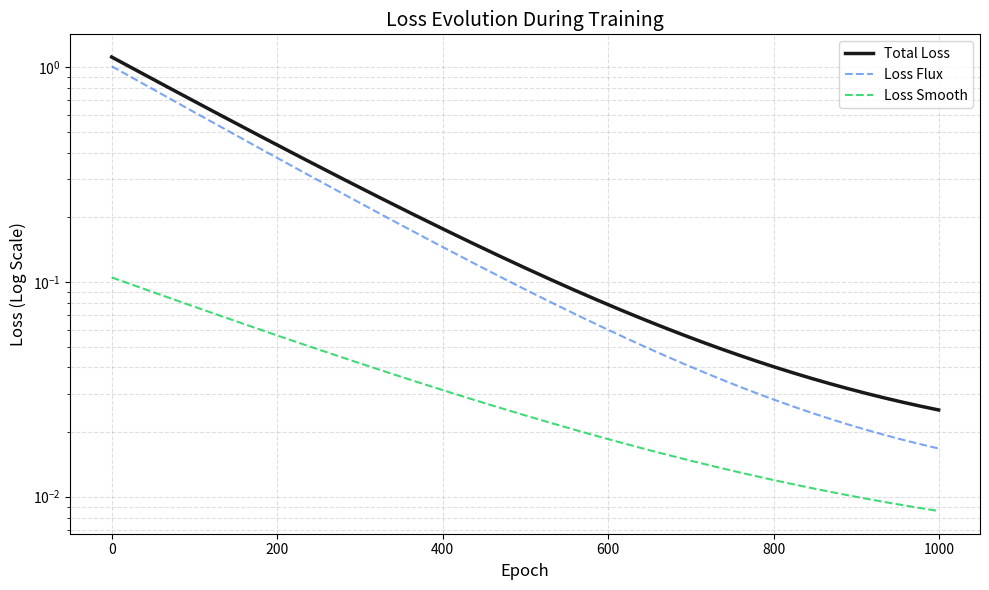

The matplotlib source for this figure:
"""
Module: plot_loss.py

Plot the training loss history for a physics-informed neural network (PINN).
This module creates a line plot showing the total loss and its individual
loss components (for example, flux loss and smoothing loss) across epochs.
"""

import os
from typing import Dict, Iterable

import numpy as np
import matplotlib.pyplot as plt


def plot_loss_evolution(loss_history: Dict[str, Iterable[float]], output_filepath: str) -> None:
    """
    Plot the evolution of loss terms recorded during training.

    This function saves a figure containing one line per loss term. The y-axis
    uses a logarithmic scale so that both the total loss and smaller component
    losses remain visible over many epochs.

    Args:
    - loss_history: Mapping from each loss term name to its values over epochs.
        Example keys are "total_loss", "loss_flux", "loss_smooth", "loss_reg".
    - output_filepath: Full path where the saved PNG figure will be written.

    Notes:
        - If the target directory does not already exist, it is created automatically.
        - Any loss term that is not recognized in the default color palette will
          use Matplotlib's default line colors.
    """
    output_dir = os.path.dirname(output_filepath)
    if output_dir:
        os.makedirs(output_dir, exist_ok=True)

    if not loss_history:
        raise ValueError("loss_history must contain at least one loss term.")

    plt.figure(figsize=(10, 6))

    # Default colors for common loss terms.
    colors = {
        "total_loss": "black",
        "loss_flux": "#4f88f3",
        "loss_smooth": "#00cf49",
        "loss_reg": "#e63946",
    }

    for loss_name, loss_values in loss_history.items():
        color = colors.get(loss_name, None)
        line_width = 2.5 if loss_name == "total_loss" else 1.5
        line_style = "-" if loss_name == "total_loss" else "--"
        alpha = 0.9 if loss_name == "total_loss" else 0.75

        plt.plot(
            loss_values,
            label=loss_name.replace("_", " ").title(),
            color=color,
            linewidth=line_width,
            linestyle=line_style,
            alpha=alpha,
        )

    plt.title("Loss Evolution During Training", fontsize=14)
    plt.xlabel("Epoch", fontsize=12)
    plt.ylabel("Loss (Log Scale)", fontsize=12)
    plt.yscale("log")
    plt.grid(True, which="both", linestyle="--", alpha=0.4)
    plt.legend(loc="upper right", fontsize="medium")
    plt.tight_layout()
    plt.savefig(output_filepath, dpi=150, bbox_inches="tight")
    plt.close()

    print(f"[✓] Saved loss evolution plot to: {output_filepath}")


if __name__ == "__main__":
    # Example usage with synthetic loss data. In production, import "plot_loss_evolution"
    # from this module and pass real training history.
    epochs = 1000
    mock_epochs = np.arange(epochs)

    # Create mock curves that resemble a decaying training loss.
    mock_flux = np.exp(-mock_epochs / 200) + 0.01
    mock_smooth = (np.exp(-mock_epochs / 300) + 0.05) * 0.1
    mock_total = mock_flux + mock_smooth

    dummy_history = {
        "total_loss": mock_total,
        "loss_flux": mock_flux,
        "loss_smooth": mock_smooth,
    }

    plot_loss_evolution(dummy_history, "results/plots/loss_evolution_demo.png")
